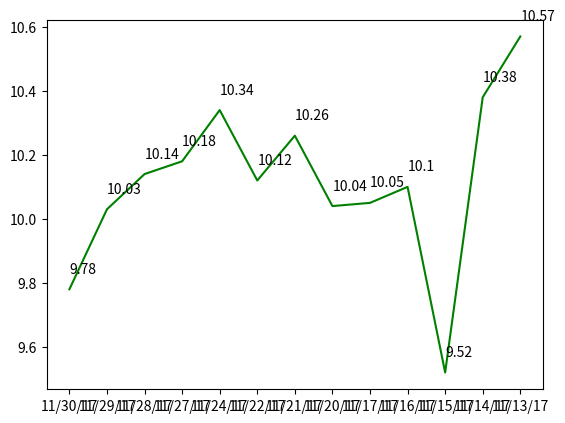

Recreate this plot in Python.
# Importamos a biblioteca gráfica
import matplotlib.pyplot as pyplot


def plotagem_serie_dados(serie_dados):
    intervalo_impressao = [dado[0] for dado in serie_dados]
    valores_impressao   = [dado[1] for dado in serie_dados]

    fig = pyplot.figure()
    ax = fig.add_subplot(111)

    # Plotamos os valores calculados pela biblioteca matemática
    pyplot.plot(intervalo_impressao, valores_impressao, 'green')

    for a, b in zip(intervalo_impressao, valores_impressao):
            ax.annotate(str(b), xy=(a, b+0.05))

    pyplot.show()


def um_teste_plotagem_serie():
    serie_dados = [ ("11/30/17", 9.78),
                    ("11/29/17",10.03),
                    ("11/28/17",10.14),
                    ("11/27/17",10.18),
                    ("11/24/17",10.34),
                    ("11/22/17",10.12),
                    ("11/21/17",10.26),
                    ("11/20/17",10.04),
                    ("11/17/17",10.05),
                    ("11/16/17",10.10),
                    ("11/15/17", 9.52),
                    ("11/14/17",10.38),
                    ("11/13/17",10.57),
    ]

    plotagem_serie_dados(serie_dados)
    pass

um_teste_plotagem_serie()